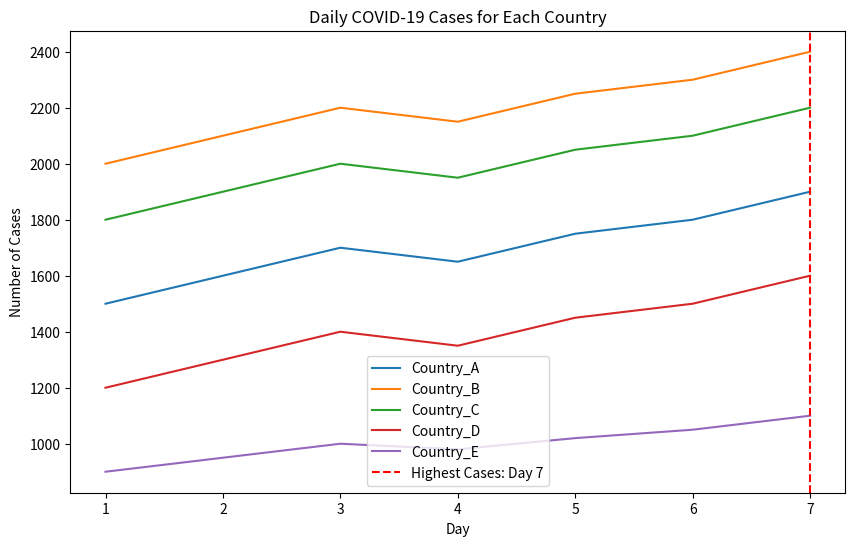

Reproduce this figure in Python.
import numpy as np
import matplotlib.pyplot as plt

# Given COVID-19 data
covid_data = np.array([
    [1500, 2000, 1800, 1200, 900],  # Day 1
    [1600, 2100, 1900, 1300, 950],  # Day 2
    [1700, 2200, 2000, 1400, 1000], # Day 3
    [1650, 2150, 1950, 1350, 980],  # Day 4
    [1750, 2250, 2050, 1450, 1020], # Day 5
    [1800, 2300, 2100, 1500, 1050], # Day 6
    [1900, 2400, 2200, 1600, 1100], # Day 7
])

countries = ['Country_A', 'Country_B', 'Country_C', 'Country_D', 'Country_E']

# Basic Statistics
total_cases_per_country = np.sum(covid_data, axis=0)
country_with_highest_cases = countries[np.argmax(total_cases_per_country)]

# Daily Analysis
average_cases_per_day = np.mean(covid_data, axis=1)
day_with_highest_total_cases = np.argmax(np.sum(covid_data, axis=1)) + 1

# Trends
percentage_change = ((covid_data[-1] - covid_data[0]) / covid_data[0]) * 100
country_with_highest_percentage_increase = countries[np.argmax(percentage_change)]

# Data Transformation - Normalizing the data
normalized_data = (covid_data - np.min(covid_data, axis=0)) / (np.max(covid_data, axis=0) - np.min(covid_data, axis=0))

# Visualization
plt.figure(figsize=(10, 6))
for i, country in enumerate(countries):
    plt.plot(range(1, 8), covid_data[:, i], label=country)

# Highlight the day with the highest total cases
plt.axvline(x=day_with_highest_total_cases, color='r', linestyle='--', label=f'Highest Cases: Day {day_with_highest_total_cases}')
plt.xlabel('Day')
plt.ylabel('Number of Cases')
plt.title('Daily COVID-19 Cases for Each Country')
plt.legend()
plt.show()

# Output Results
print("Total cases reported in each country over 7 days:", total_cases_per_country)
print("Country with the highest total cases:", country_with_highest_cases)
print("Average number of cases per day across all countries:", average_cases_per_day)
print("Day with the highest total number of cases across all countries:", day_with_highest_total_cases)
print("Percentage increase or decrease from Day 1 to Day 7 for each country:", percentage_change)
print("Country with the highest percentage increase:", country_with_highest_percentage_increase)
print("Normalized dataset:\n", normalized_data)
